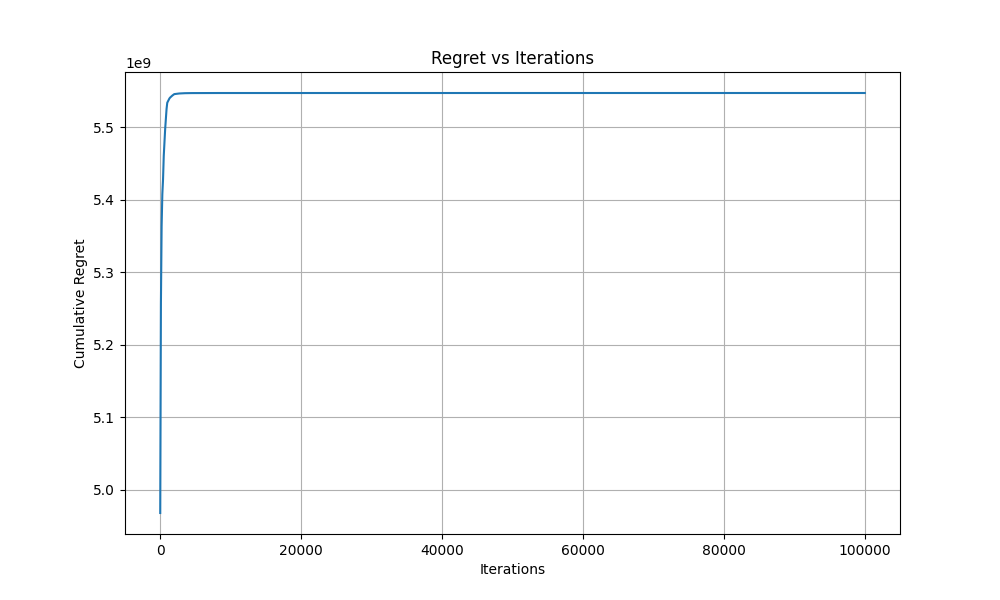

Values plotted in this chart, from the file beside it:
step, regret
1, [4.9680512e+09]
100, [5.25717972e+09]
200, [5.36369622e+09]
300, [5.4076026e+09]
400, [5.42778831e+09]
500, [5.46006868e+09]
600, [5.47955359e+09]
700, [5.49711301e+09]
800, [5.51194444e+09]
900, [5.5250408e+09]
1000, [5.53360398e+09]
1100, [5.53545849e+09]
1200, [5.53760139e+09]
1300, [5.53932806e+09]
1400, [5.54060232e+09]
1500, [5.54152749e+09]
1600, [5.54251653e+09]
1700, [5.54326361e+09]
1800, [5.54406377e+09]
1900, [5.54475503e+09]
2000, [5.54542773e+09]
2100, [5.54556862e+09]
2200, [5.54578664e+09]
2300, [5.54589357e+09]
2400, [5.54603841e+09]
2500, [5.54612784e+09]
2600, [5.54621619e+09]
2700, [5.5462964e+09]
2800, [5.54636575e+09]
2900, [5.54644225e+09]
3000, [5.54653699e+09]
3100, [5.54658093e+09]
3200, [5.5466117e+09]
3300, [5.54664226e+09]
3400, [5.54667508e+09]
3500, [5.54669886e+09]
3600, [5.54672822e+09]
3700, [5.54675069e+09]
3800, [5.54677429e+09]
3900, [5.54679008e+09]
4000, [5.5468121e+09]
4100, [5.54681992e+09]
4200, [5.54682698e+09]
4300, [5.54683464e+09]
4400, [5.54684025e+09]
4500, [5.5468482e+09]
4600, [5.54685474e+09]
4700, [5.54686972e+09]
4800, [5.54687687e+09]
4900, [5.54688773e+09]
5000, [5.54689249e+09]
5100, [5.54689671e+09]
5200, [5.54689975e+09]
5300, [5.54690195e+09]
5400, [5.54690425e+09]
5500, [5.5469064e+09]
5600, [5.54690831e+09]
5700, [5.54691108e+09]
5800, [5.54691285e+09]
5900, [5.5469148e+09]
... 941 more rows
